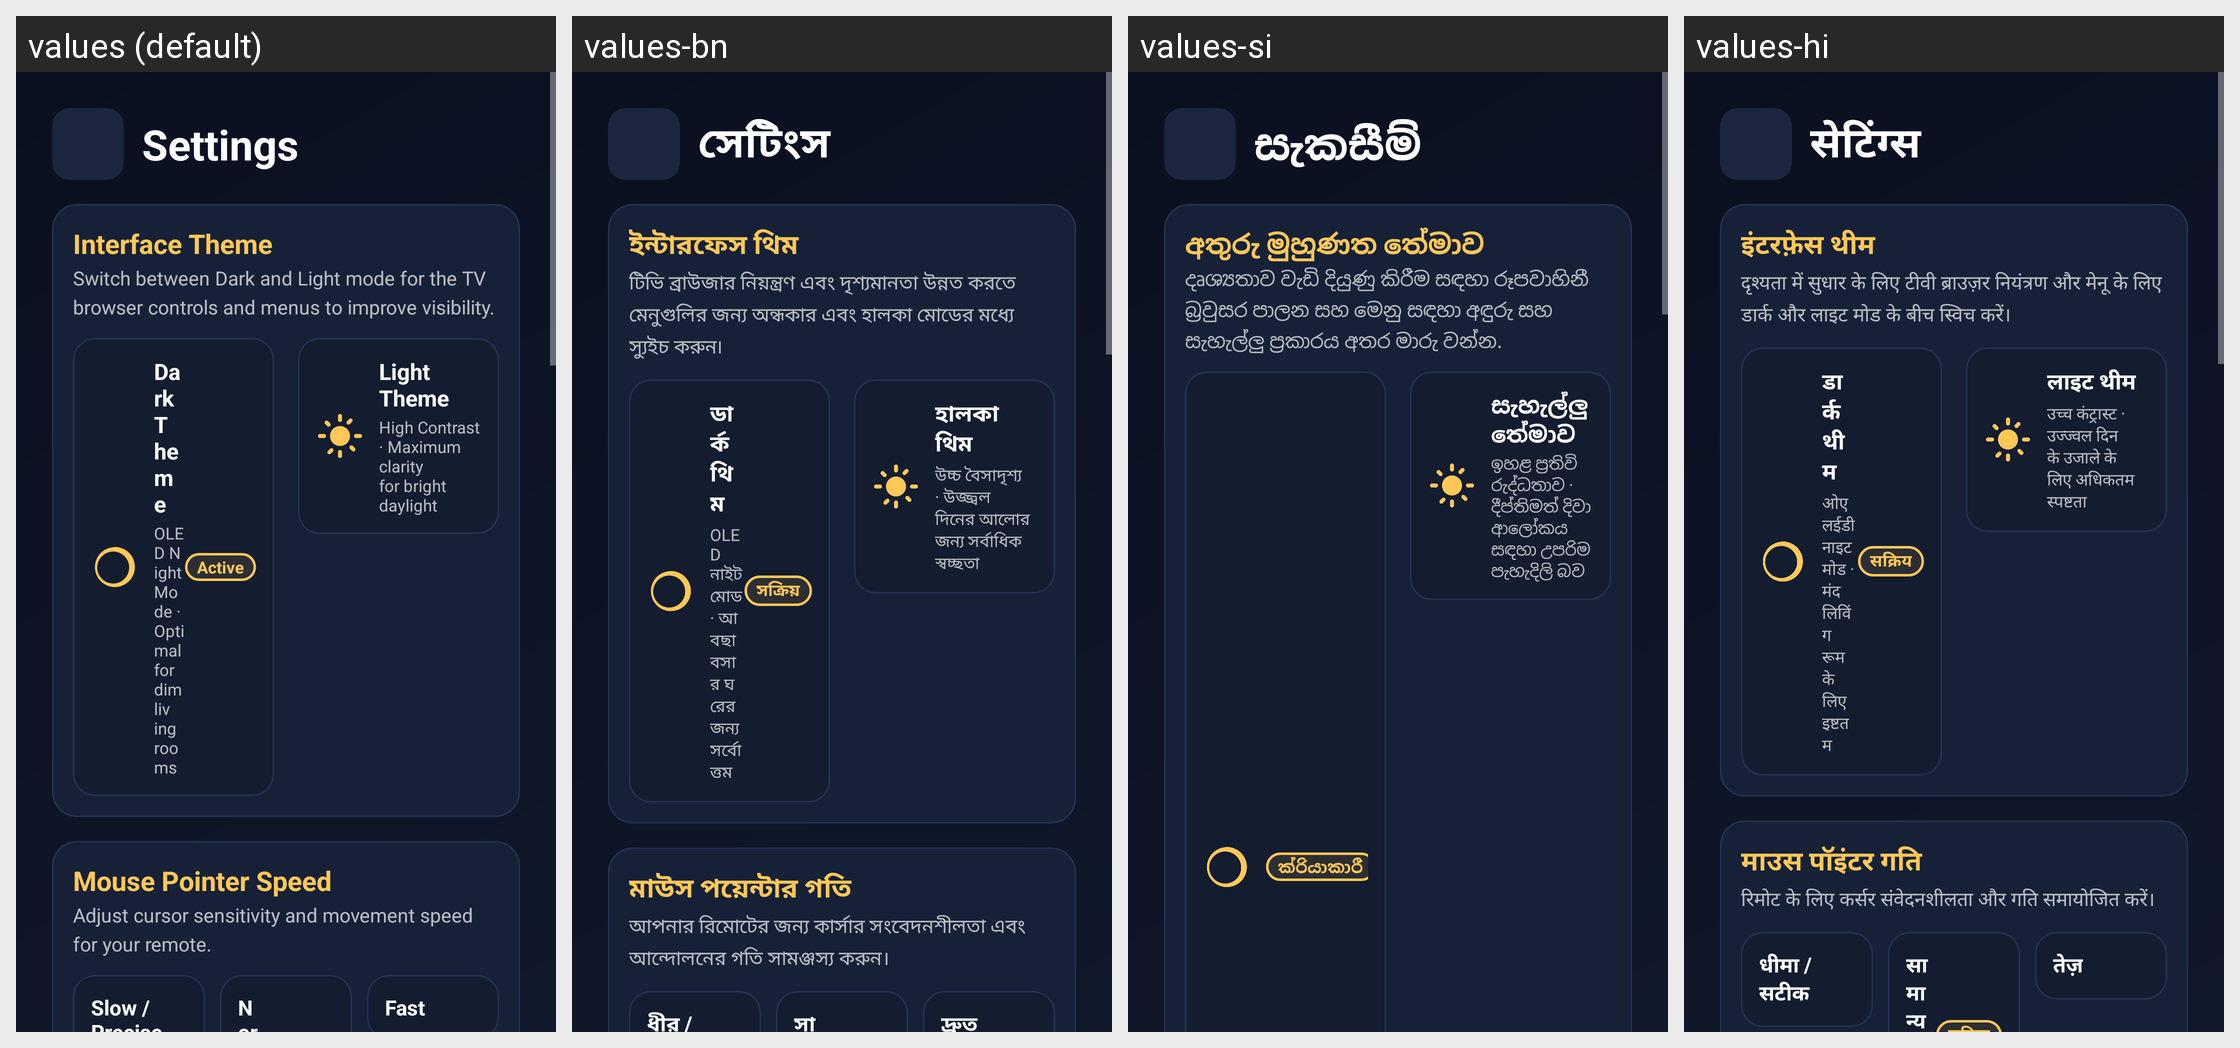

For this localized Android screen grid, give each drawn string resource with its value in every locale shown.
Android screen res/layout/activity_settings.xml rendered under 4 locales, left to right: values (default), values-bn, values-si, values-hi. Device: Nexus 5 (rendered at 1080×1920; each locale shown at half size, 540×960, under a caption strip naming it); theme Theme.TVNavBrowser.
Other locales in the repository, not shown: values-af, values-am, values-ar, values-az, values-be, values-bg, values-bs, values-ca, values-cs, values-da, values-de, values-el, values-es, values-et, values-eu, values-fa, values-fi, values-fil, values-fr, values-gl, values-gu, values-he, values-hr, values-hu, values-hy, values-id, values-is, values-it, values-ja, values-ka, values-kk, values-km, values-kn, values-ko, values-ky, values-lo, values-lt, values-lv, values-mk, values-ml, values-mn, values-mr, values-ms, values-my, values-ne, values-nl, values-no, values-pa, values-pl, values-pt, values-ro, values-ru, values-sk, values-sl, values-sr, values-sv, values-sw, values-ta, values-te, values-th, values-tr, values-uk, values-ur, values-uz, values-vi, values-zh, values-zu.
Strings drawn on this screen, with the default value and each locale's value (text and hints the layout hard-codes, and strings that could not be matched under every locale, appear in the picture but are not listed):

settings
  values: Settings
  values-bn: সেটিংস
  values-si: සැකසීම්
  values-hi: सेटिंग्स

settings_theme_title
  values: Interface Theme
  values-bn: ইন্টারফেস থিম
  values-si: අතුරු මුහුණත තේමාව
  values-hi: इंटरफ़ेस थीम

settings_theme_summary
  values: Switch between Dark and Light mode for the TV browser controls and menus to improve visibility.
  values-bn: টিভি ব্রাউজার নিয়ন্ত্রণ এবং দৃশ্যমানতা উন্নত করতে মেনুগুলির জন্য অন্ধকার এবং হালকা মোডের মধ্যে স্যুইচ করুন৷
  values-si: දෘශ්‍යතාව වැඩි දියුණු කිරීම සඳහා රූපවාහිනී බ්‍රවුසර පාලන සහ මෙනු සඳහා අඳුරු සහ සැහැල්ලු ප්‍රකාරය අතර මාරු වන්න.
  values-hi: दृश्यता में सुधार के लिए टीवी ब्राउज़र नियंत्रण और मेनू के लिए डार्क और लाइट मोड के बीच स्विच करें।

theme_active_indicator
  values: Active
  values-bn: সক্রিয়
  values-si: ක්රියාකාරී
  values-hi: सक्रिय

settings_theme_light
  values: Light Theme
  values-bn: হালকা থিম
  values-si: සැහැල්ලු තේමාව
  values-hi: लाइट थीम

settings_theme_light_desc
  values: High Contrast · Maximum clarity for bright daylight
  values-bn: উচ্চ বৈসাদৃশ্য · উজ্জ্বল দিনের আলোর জন্য সর্বাধিক স্বচ্ছতা
  values-si: ඉහළ ප්‍රතිවිරුද්ධතාව · දීප්තිමත් දිවා ආලෝකය සඳහා උපරිම පැහැදිලි බව
  values-hi: उच्च कंट्रास्ट · उज्ज्वल दिन के उजाले के लिए अधिकतम स्पष्टता
